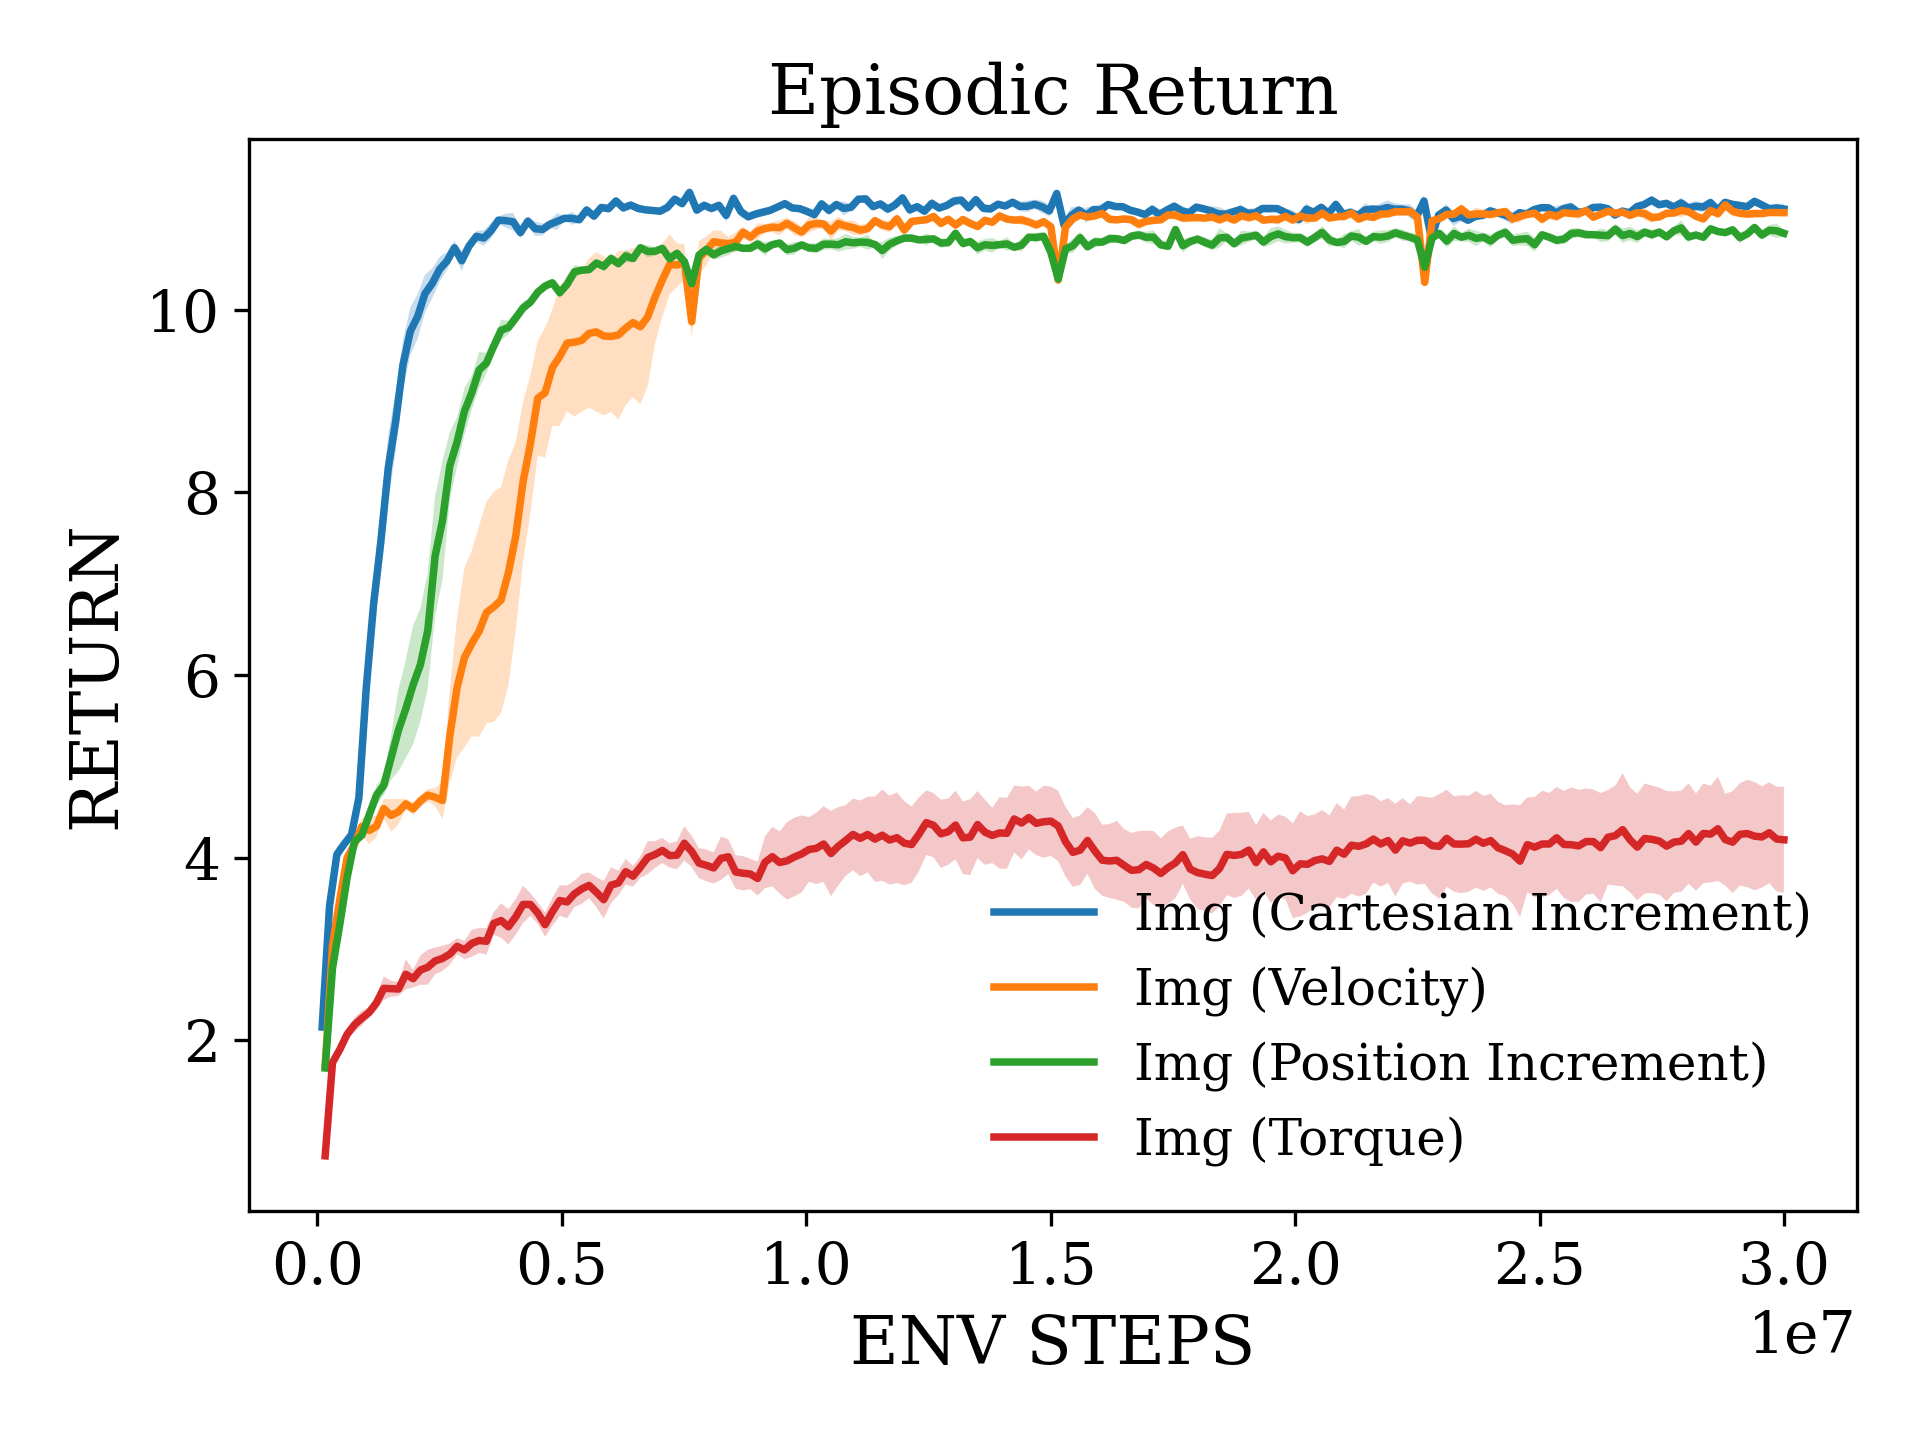

The table this chart was drawn from, first rows:
x, Img (Cartesian Increment)_mean, Img (Cartesian Increment)_stderr, Img (Velocity)_mean, Img (Velocity)_stderr, Img (Position Increment)_mean, Img (Position Increment)_stderr, Img (Torque)_mean, Img (Torque)_stderr
95590, 2.143, 0.08685, 1.714, 0.1042, 1.696, 0.05917, 0.733, 0.07231
245811, 3.466, 0.04982, 3.034, 0.03222, 2.789, 0.04365, 1.754, 0.02278
396032, 4.034, 0.08208, 3.545, 0.05843, 3.269, 0.02984, 1.898, 0.0235
546253, 4.148, 0.04544, 3.998, 0.0207, 3.782, 0.07363, 2.065, 0.05039
696474, 4.251, 0.0187, 4.145, 0.05167, 4.178, 0.07914, 2.169, 0.07824
846694, 4.656, 0.163, 4.341, 0.09006, 4.244, 0.05705, 2.24, 0.08073
996915, 5.856, 0.2345, 4.296, 0.1494, 4.466, 0.1102, 2.304, 0.05909
1147136, 6.775, 0.294, 4.344, 0.1172, 4.682, 0.1092, 2.41, 0.08464
1297357, 7.47, 0.3771, 4.537, 0.1037, 4.792, 0.1069, 2.568, 0.1284
1447578, 8.268, 0.3658, 4.462, 0.1793, 5.094, 0.2431, 2.563, 0.08784
1597798, 8.773, 0.3274, 4.502, 0.1401, 5.395, 0.4493, 2.56, 0.07646
1748019, 9.396, 0.2678, 4.588, 0.05528, 5.63, 0.5382, 2.721, 0.1631
1898240, 9.763, 0.2622, 4.533, 0.06907, 5.892, 0.65, 2.674, 0.0972
2048461, 9.927, 0.2448, 4.62, 0.06388, 6.114, 0.6171, 2.768, 0.1615
2198682, 10.18, 0.2078, 4.684, 0.0684, 6.489, 0.6373, 2.799, 0.1917
2348902, 10.29, 0.1624, 4.66, 0.09919, 7.302, 0.6536, 2.868, 0.1469
2499123, 10.44, 0.135, 4.625, 0.2038, 7.689, 0.6531, 2.895, 0.1378
2649344, 10.53, 0.09607, 5.33, 0.512, 8.289, 0.3696, 2.942, 0.1157
2799565, 10.68, 0.0731, 5.864, 0.7657, 8.554, 0.2696, 3.028, 0.08914
2949786, 10.54, 0.1119, 6.189, 0.982, 8.887, 0.2535, 2.988, 0.1012
3100006, 10.7, 0.06997, 6.344, 1.017, 9.092, 0.1857, 3.06, 0.1479
3250227, 10.8, 0.06196, 6.478, 1.156, 9.34, 0.1972, 3.091, 0.1365
3400448, 10.79, 0.08436, 6.684, 1.215, 9.416, 0.1139, 3.083, 0.1451
3550669, 10.87, 0.08607, 6.746, 1.261, 9.602, 0.08953, 3.278, 0.1251
3700890, 10.98, 0.04088, 6.82, 1.238, 9.775, 0.1136, 3.31, 0.1889
3851110, 10.98, 0.07693, 7.123, 1.232, 9.806, 0.07386, 3.242, 0.1941
4001331, 10.96, 0.09808, 7.521, 1.026, 9.91, 0.07196, 3.35, 0.1963
4151552, 10.84, 0.06222, 8.116, 0.8737, 10.02, 0.06551, 3.487, 0.2037
4301773, 10.97, 0.0512, 8.533, 0.7535, 10.08, 0.04806, 3.486, 0.124
4451994, 10.89, 0.07914, 9.031, 0.6286, 10.19, 0.04339, 3.393, 0.1189
4602214, 10.88, 0.06436, 9.091, 0.7099, 10.26, 0.04845, 3.265, 0.1333
4752435, 10.94, 0.04707, 9.366, 0.6393, 10.29, 0.04526, 3.406, 0.1524
4902656, 10.97, 0.09116, 9.488, 0.7589, 10.19, 0.0614, 3.529, 0.168
5052877, 11, 0.02546, 9.634, 0.7481, 10.28, 0.05169, 3.514, 0.1789
5203098, 11, 0.0698, 9.644, 0.8163, 10.42, 0.07651, 3.602, 0.1446
5353318, 10.99, 0.03602, 9.664, 0.7786, 10.43, 0.03404, 3.657, 0.1638
5503539, 11.09, 0.03672, 9.742, 0.8171, 10.44, 0.04017, 3.695, 0.1406
5653760, 11.03, 0.03617, 9.757, 0.874, 10.51, 0.0303, 3.62, 0.1653
5803981, 11.12, 0.03541, 9.713, 0.8699, 10.47, 0.05655, 3.538, 0.2054
5954202, 11.11, 0.05256, 9.707, 0.828, 10.56, 0.05977, 3.698, 0.196
6104422, 11.19, 0.02889, 9.724, 0.9261, 10.5, 0.0457, 3.722, 0.1353
6254643, 11.11, 0.04332, 9.798, 0.841, 10.59, 0.07219, 3.845, 0.1423
6404864, 11.15, 0.03751, 9.859, 0.8173, 10.56, 0.03664, 3.796, 0.1131
6555085, 11.11, 0.04746, 9.814, 0.8488, 10.68, 0.03894, 3.895, 0.1179
6705306, 11.09, 0.02567, 9.923, 0.76, 10.64, 0.06734, 4, 0.1801
6855526, 11.09, 0.01816, 10.14, 0.5118, 10.64, 0.04672, 4.034, 0.147
7005747, 11.08, 0.04032, 10.33, 0.3995, 10.67, 0.03976, 4.078, 0.1377
7155968, 11.12, 0.03803, 10.5, 0.3284, 10.56, 0.06125, 4.021, 0.1329
7306189, 11.21, 0.02433, 10.49, 0.2398, 10.62, 0.02288, 4.026, 0.1534
7456410, 11.16, 0.02873, 10.52, 0.1975, 10.53, 0.05106, 4.157, 0.1882
7606630, 11.28, 0.05116, 9.868, 0.1652, 10.28, 0.04316, 4.067, 0.1727
7756851, 11.09, 0.02471, 10.57, 0.1878, 10.6, 0.05214, 3.938, 0.1643
7907072, 11.14, 0.04159, 10.65, 0.1571, 10.66, 0.05081, 3.915, 0.1749
8057293, 11.11, 0.02642, 10.75, 0.1215, 10.6, 0.0554, 3.886, 0.1702
8207514, 11.14, 0.01827, 10.73, 0.1322, 10.65, 0.07669, 3.992, 0.2376
8357734, 11.03, 0.07554, 10.72, 0.0752, 10.67, 0.06965, 4.008, 0.1905
8507955, 11.22, 0.05663, 10.74, 0.1096, 10.69, 0.05237, 3.842, 0.1842
8658176, 11.07, 0.06186, 10.85, 0.05992, 10.67, 0.03536, 3.828, 0.1882
8808397, 11.02, 0.03023, 10.8, 0.05659, 10.67, 0.04806, 3.82, 0.1661
8958618, 11.05, 0.04553, 10.86, 0.08554, 10.72, 0.05578, 3.771, 0.1862
... 140 more rows
